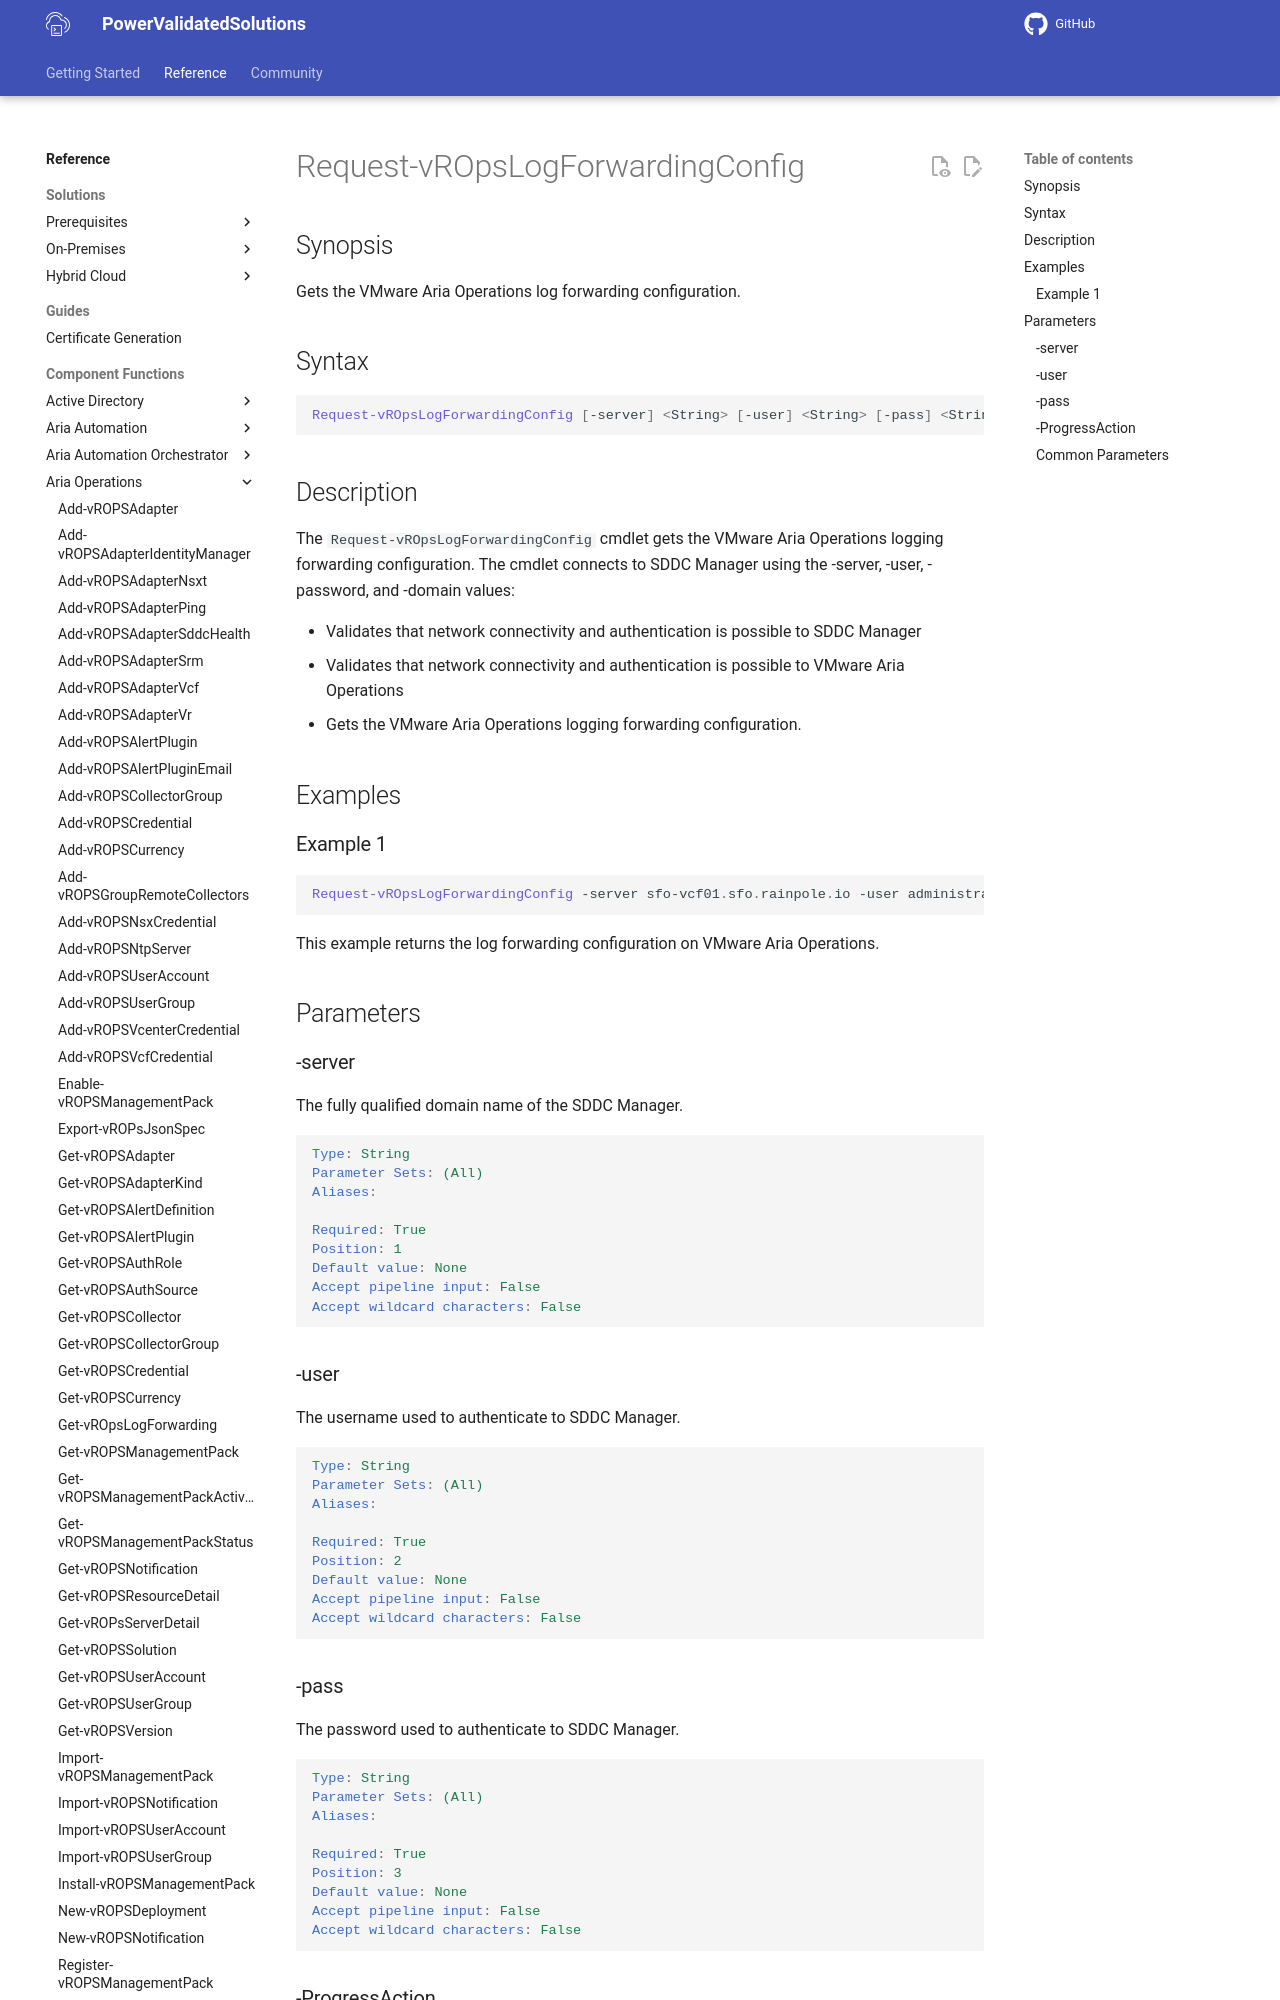

repository: vmware/power-validated-solutions-for-cloud-foundation · page: documentation/functions/aria-suite/aria-operations/Request-vROpsLogForwardingConfig/index.html · generator: mkdocs

# Request-vROpsLogForwardingConfig

## Synopsis

Gets the VMware Aria Operations log forwarding configuration.

## Syntax

```powershell
Request-vROpsLogForwardingConfig [-server] <String> [-user] <String> [-pass] <String> [-ProgressAction <ActionPreference>] [<CommonParameters>]
```

## Description

The `Request-vROpsLogForwardingConfig` cmdlet gets the VMware Aria Operations logging forwarding configuration.
The cmdlet connects to SDDC Manager using the -server, -user, -password, and -domain values:

- Validates that network connectivity and authentication is possible to SDDC Manager
- Validates that network connectivity and authentication is possible to VMware Aria Operations
- Gets the VMware Aria Operations logging forwarding configuration.

## Examples

### Example 1

```powershell
Request-vROpsLogForwardingConfig -server sfo-vcf01.sfo.rainpole.io -user administrator@vsphere.local -pass VMw@re1!
```

This example returns the log forwarding configuration on VMware Aria Operations.

## Parameters
